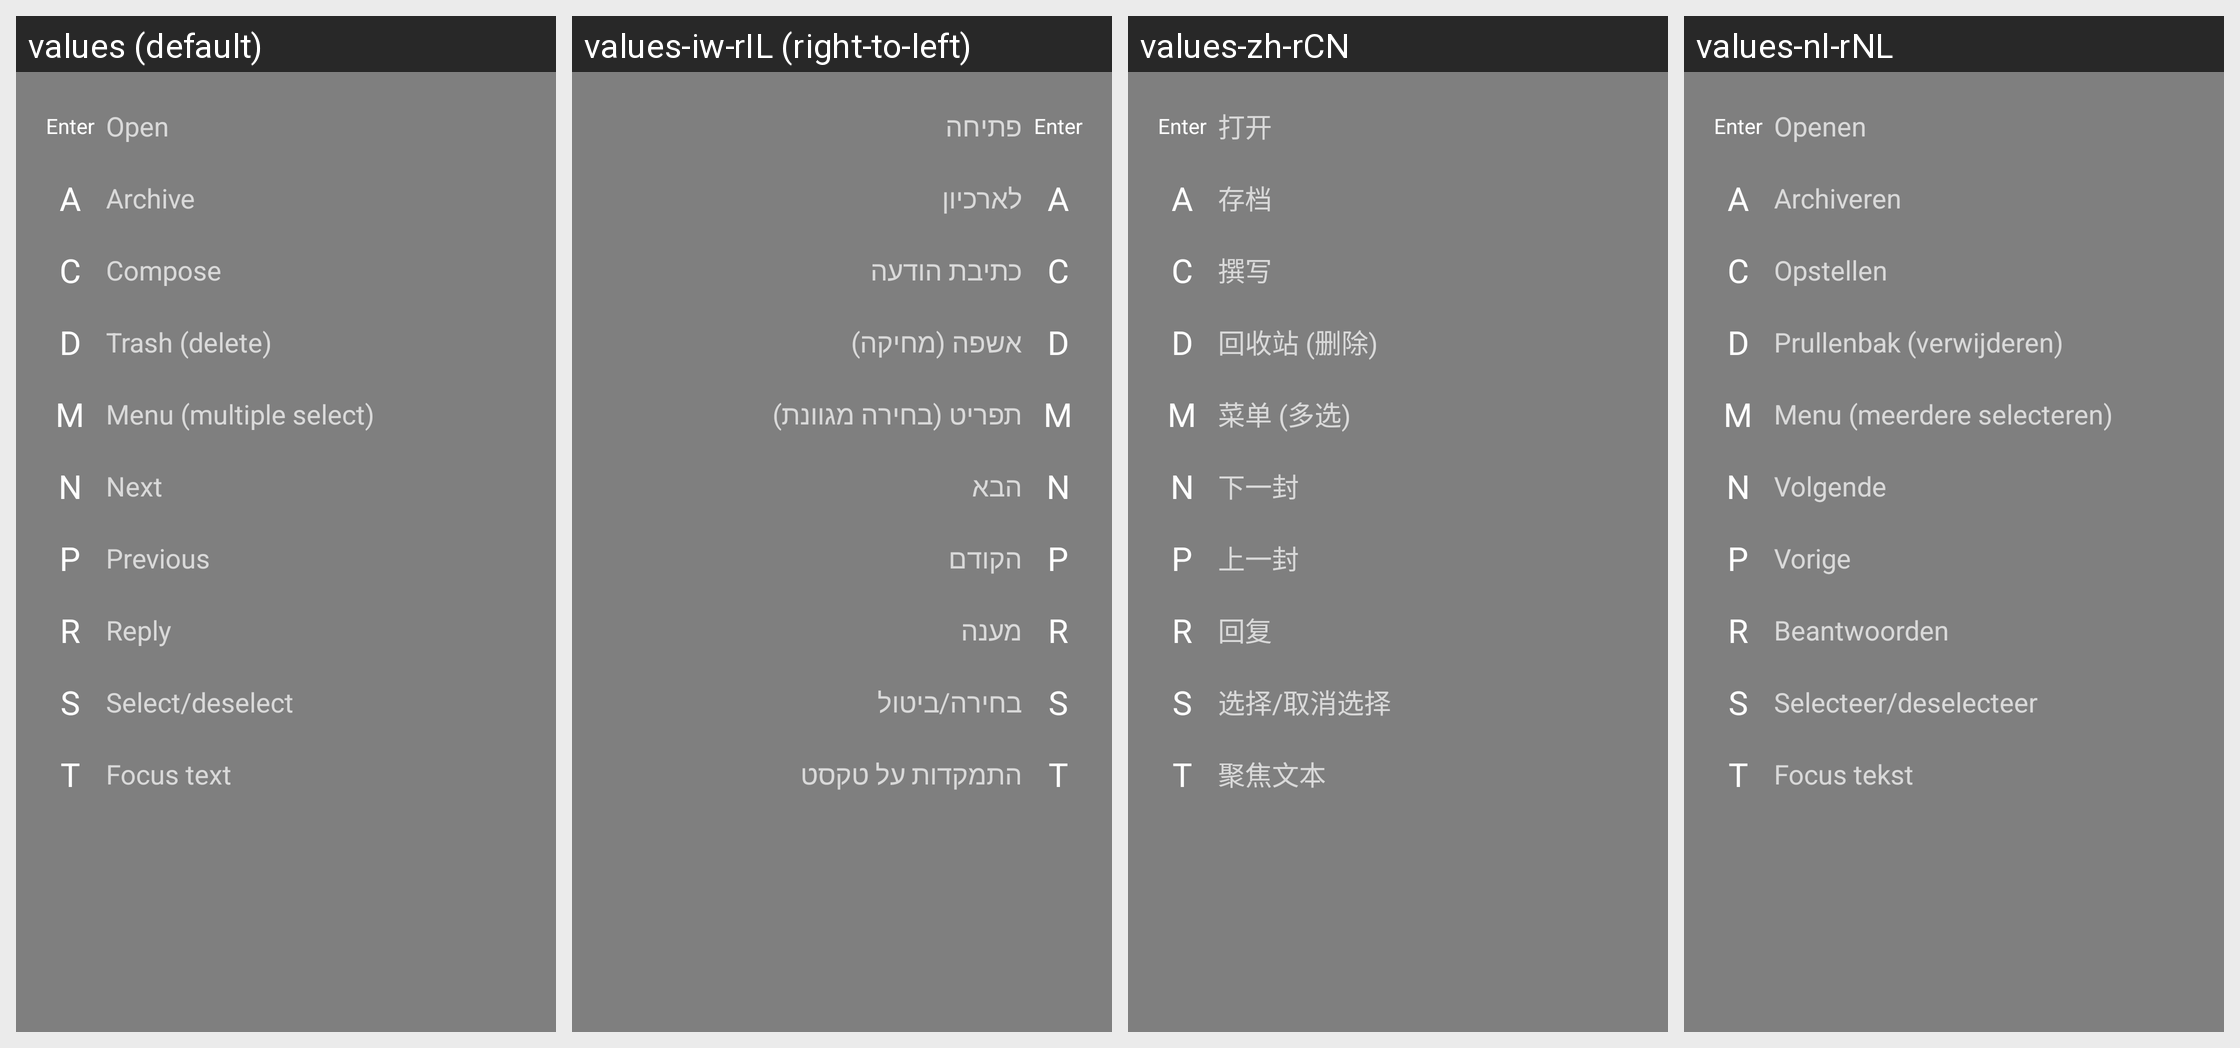

This grid shows one Android layout under several languages. Give, for every string resource on the screen, its name, the default text and each shown locale's text.
Android screen res/layout/fragment_legend_keyboard.xml rendered under 4 locales, left to right: values (default), values-iw-rIL (right-to-left), values-zh-rCN, values-nl-rNL. Device: Nexus 5 (rendered at 1080×1920; each locale shown at half size, 540×960, under a caption strip naming it); theme Theme.AppCompat.TranslucentSplash.
Other locales in the repository, not shown: values-af, values-af-rZA, values-ar, values-ar-rBH, values-ar-rEG, values-ar-rSA, values-ar-rYE, values-az, values-az-rAZ, values-ba-rRU, values-be-rBY, values-bg-rBG, values-bn-rBD, values-bn-rIN, values-bs-rBA, values-ca, values-ca-rES, values-cs, values-cs-rCZ, values-da, values-da-rDK, values-de, values-de-rAT, values-de-rCH, values-de-rDE, values-de-rLI, values-el, values-el-rGR, values-en, values-en-rGB, values-es-rES, values-et-rEE, values-eu-rES, values-fa, values-fa-rIR, values-fi, values-fi-rFI, values-fr, values-fr-rCA, values-fr-rFR, values-fy-rNL, values-gl-rES, values-he, values-hi-rIN, values-hr-rHR, values-hu, values-hu-rHU, values-hy-rAM, values-in-rID, values-it, values-it-rIT, values-iw, values-ja, values-ja-rJP, values-ka-rGE, values-kk-rKZ, values-ko, values-ko-rKR, values-lt-rLT, values-lv-rLV, values-nb, values-nb-rNO, values-nl, values-nn-rNO, values-no, values-no-rNO, values-or-rIN, values-pl, values-pl-rPL, values-pt-rBR, values-pt-rPT, values-ro, values-ro-rRO, values-ru, values-ru-rRU, values-sat-rIN, values-si-rLK, values-sk-rSK, values-sl-rSI, values-sq-rAL, values-sr, values-sr-rSP, values-sv-rSE, values-szl-rPL, values-ta-rIN, values-tr, values-tr-rTR, values-tt-rRU, values-uk, values-uk-rUA, values-vi, values-vi-rVN, values-zh-rTW.
Strings drawn on this screen, with the default value and each locale's value (text and hints the layout hard-codes, and strings that could not be matched under every locale, appear in the picture but are not listed):

title_legend_enter
  values: Open
  values-iw-rIL: פתיחה
  values-zh-rCN: 打开
  values-nl-rNL: Openen

title_legend_a
  values: Archive
  values-iw-rIL: לארכיון
  values-zh-rCN: 存档
  values-nl-rNL: Archiveren

title_legend_c
  values: Compose
  values-iw-rIL: כתיבת הודעה
  values-zh-rCN: 撰写
  values-nl-rNL: Opstellen

title_legend_d
  values: Trash (delete)
  values-iw-rIL: אשפה (מחיקה)
  values-zh-rCN: 回收站 (删除)
  values-nl-rNL: Prullenbak (verwijderen)

title_legend_m
  values: Menu (multiple select)
  values-iw-rIL: תפריט (בחירה מגוונת)
  values-zh-rCN: 菜单 (多选)
  values-nl-rNL: Menu (meerdere selecteren)

title_legend_n
  values: Next
  values-iw-rIL: הבא
  values-zh-rCN: 下一封
  values-nl-rNL: Volgende

title_legend_p
  values: Previous
  values-iw-rIL: הקודם
  values-zh-rCN: 上一封
  values-nl-rNL: Vorige

title_legend_r
  values: Reply
  values-iw-rIL: מענה
  values-zh-rCN: 回复
  values-nl-rNL: Beantwoorden

title_legend_s
  values: Select/deselect
  values-iw-rIL: בחירה/ביטול
  values-zh-rCN: 选择/取消选择
  values-nl-rNL: Selecteer/deselecteer

title_legend_t
  values: Focus text
  values-iw-rIL: התמקדות על טקסט
  values-zh-rCN: 聚焦文本
  values-nl-rNL: Focus tekst
